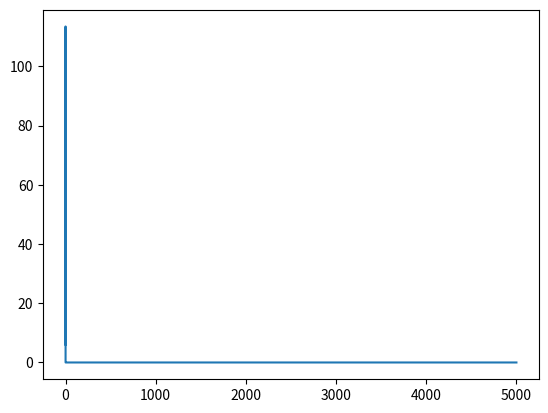

Reproduce this figure in Python.
import numpy as np
from scipy import integrate
from matplotlib import pyplot as plt
from matplotlib import rc


r_0 = 6
theta_0 = np.pi/4
phi_0 = 0
# Velocities
v_0 = 0
omega_theta_0 = 100
omega_phi_0 = .5
k = 10
m1 = 2
m2 = 2
r_e = 3
fric = .25
mu = m1*m2 / (m1 + m2) 
delta = .1
alpha = fric
beta = fric
gamma = fric
g = 1 # Gravity constant
c = 1 # Speed of Light
P = (m1 + m2) * g * c # Power is fixed to balance Gravity (F = P/c = m * g)
f_light = 0
torque_z = .5

def model(s, t):
        r, theta, phi, v, omega_theta, omega_phi = s
        dr = v
        dtheta = omega_theta
        dphi = omega_phi
        dv = r * omega_theta ** 2 + r * np.sin(theta) ** 2 * omega_phi ** 2 - 2 * k * (r - r_e) / mu - (delta / mu) * (r - r_e)**2 - alpha * abs(v) / mu
        domega_theta = np.sin(theta) * np.cos(theta) * omega_phi ** 2 - 2 * v * omega_theta / r - beta * abs(omega_theta) / (r ** 2 * mu)
        domega_phi = -2 * omega_theta * omega_phi * np.cos(theta) / np.sin(theta) - 2 * v * omega_phi / r - gamma * abs(omega_phi) / (r ** 2 * mu * np.sin(theta) ** 2) + torque_z / (mu * r ** 2 * np.sin(theta) ** 2)
        return [dr, dtheta, dphi, dv, domega_theta, domega_phi]

# Solve ODE
s_0 = [r_0, theta_0, phi_0, v_0, omega_theta_0, omega_phi_0]
time = np.linspace(0, 5000, 100000)
solution = integrate.odeint(model, s_0, time, rtol=1.49012e-10, atol=1.49012e-10)

# Form Solutions
r_s = solution[:, 0]
theta_s = solution[:, 1]
phi_s = np.mod(solution[:, 2], 2 * np.pi)
v_s = solution[:, 3]
omega_theta_s = solution[:, 4]
omega_phi_s = solution[:, 5]

plt.figure()
plt.plot(time, r_s)
plt.show()